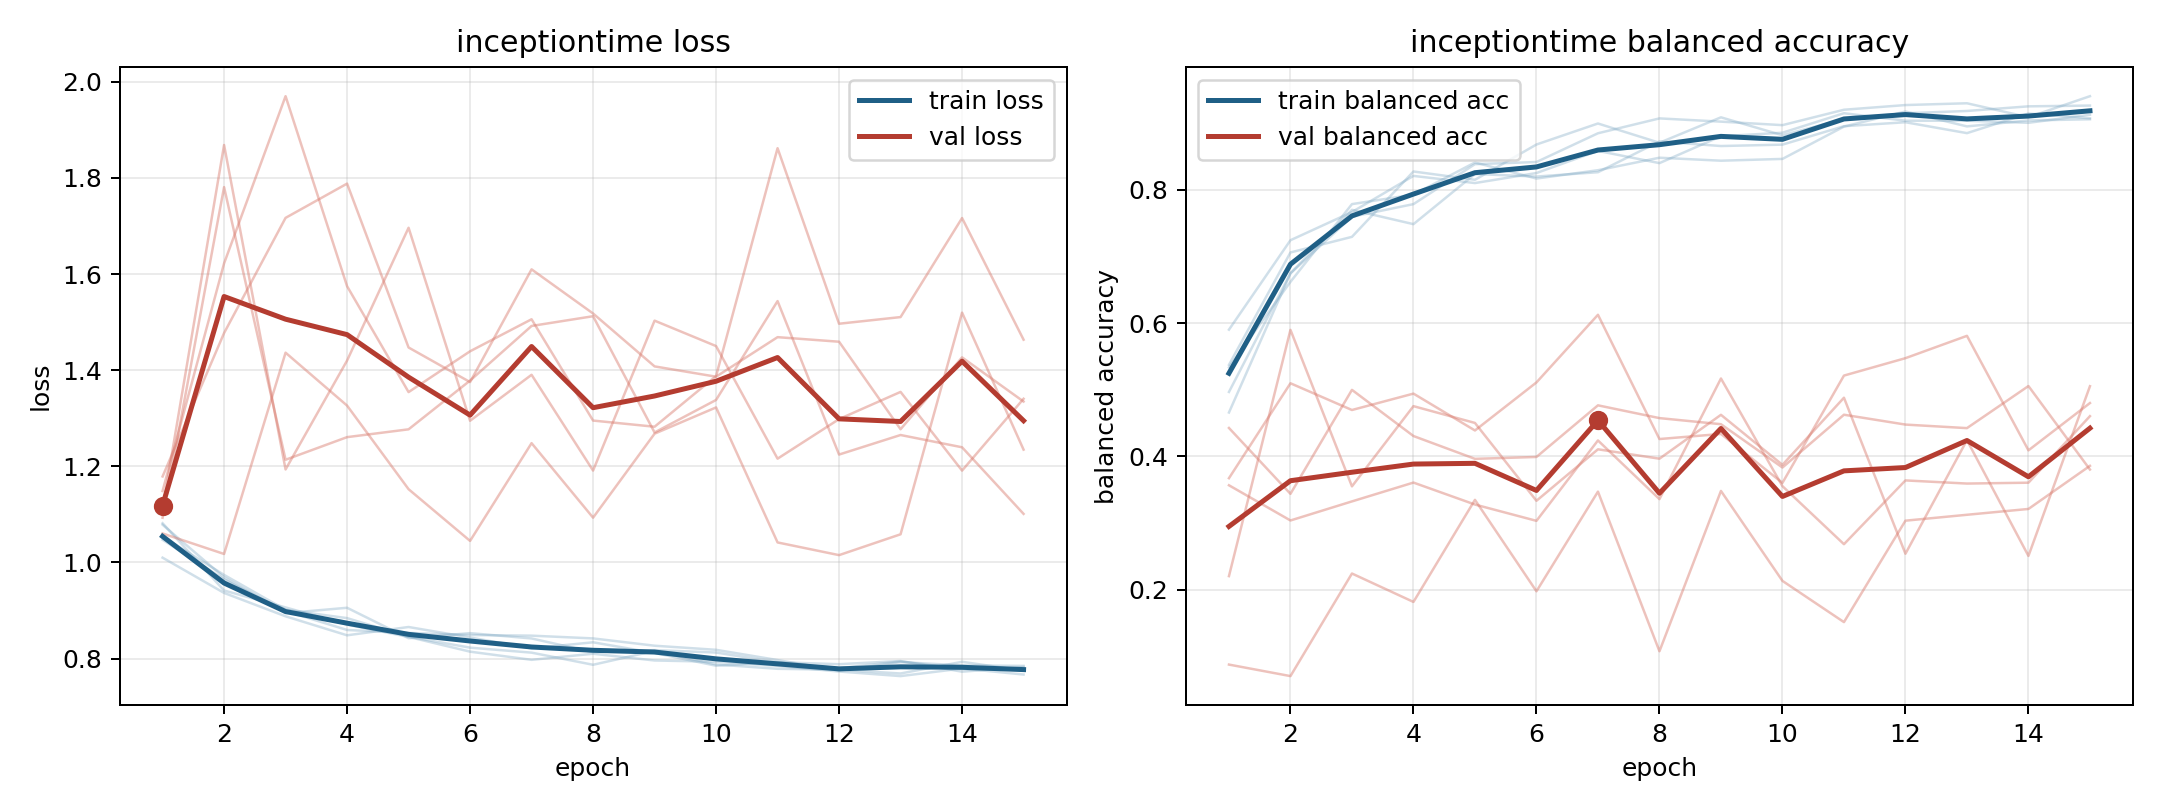

Source data for this figure (header and first rows):
model, fold, epoch, train_loss, train_balanced_accuracy, val_loss, val_balanced_accuracy
inceptiontime, 1, 1, 1.01, 0.5901, 1.179, 0.0874
inceptiontime, 1, 2, 0.9367, 0.7244, 1.477, 0.0701
inceptiontime, 1, 3, 0.888, 0.7667, 1.717, 0.2241
inceptiontime, 1, 4, 0.8485, 0.8209, 1.788, 0.1814
inceptiontime, 1, 5, 0.8658, 0.8102, 1.447, 0.3347
inceptiontime, 1, 6, 0.844, 0.8252, 1.375, 0.1974
inceptiontime, 1, 7, 0.8213, 0.8585, 1.61, 0.347
inceptiontime, 1, 8, 0.834, 0.8401, 1.518, 0.1074
inceptiontime, 1, 9, 0.8118, 0.8805, 1.408, 0.348
inceptiontime, 1, 10, 0.7852, 0.8857, 1.387, 0.213
inceptiontime, 1, 11, 0.7926, 0.915, 1.469, 0.1511
inceptiontime, 1, 12, 0.7884, 0.9038, 1.459, 0.3034
inceptiontime, 1, 13, 0.7951, 0.9038, 1.277, 0.3123
inceptiontime, 1, 14, 0.7728, 0.9006, 1.427, 0.321
inceptiontime, 1, 15, 0.7826, 0.9127, 1.335, 0.3857
inceptiontime, 2, 1, 1.082, 0.5373, 1.149, 0.2202
inceptiontime, 2, 2, 0.9417, 0.706, 1.622, 0.5898
inceptiontime, 2, 3, 0.9065, 0.7295, 1.97, 0.3549
inceptiontime, 2, 4, 0.8707, 0.8275, 1.575, 0.4753
inceptiontime, 2, 5, 0.8452, 0.8151, 1.355, 0.4501
inceptiontime, 2, 6, 0.8145, 0.8681, 1.439, 0.3333
inceptiontime, 2, 7, 0.7975, 0.8996, 1.506, 0.4105
inceptiontime, 2, 8, 0.8102, 0.8707, 1.295, 0.3965
inceptiontime, 2, 9, 0.7962, 0.9089, 1.282, 0.4623
inceptiontime, 2, 10, 0.7935, 0.8819, 1.388, 0.3872
inceptiontime, 2, 11, 0.7849, 0.9062, 1.862, 0.488
inceptiontime, 2, 12, 0.7732, 0.9149, 1.497, 0.2538
inceptiontime, 2, 13, 0.7636, 0.9184, 1.511, 0.4243
inceptiontime, 2, 14, 0.7795, 0.9253, 1.717, 0.2505
inceptiontime, 2, 15, 0.7669, 0.9265, 1.464, 0.5053
inceptiontime, 3, 1, 1.054, 0.4966, 1.111, 0.4425
inceptiontime, 3, 2, 0.9742, 0.6747, 1.869, 0.3437
inceptiontime, 3, 3, 0.9016, 0.7596, 1.194, 0.4998
inceptiontime, 3, 4, 0.8843, 0.7786, 1.42, 0.4305
inceptiontime, 3, 5, 0.8456, 0.8386, 1.696, 0.3962
inceptiontime, 3, 6, 0.8228, 0.8418, 1.295, 0.399
inceptiontime, 3, 7, 0.8125, 0.8849, 1.39, 0.4765
inceptiontime, 3, 8, 0.7872, 0.9072, 1.191, 0.4574
inceptiontime, 3, 9, 0.8161, 0.9024, 1.503, 0.4482
inceptiontime, 3, 10, 0.7878, 0.8971, 1.45, 0.3832
inceptiontime, 3, 11, 0.7788, 0.9202, 1.216, 0.4624
inceptiontime, 3, 12, 0.7769, 0.9273, 1.298, 0.4476
inceptiontime, 3, 13, 0.7691, 0.93, 1.355, 0.4423
inceptiontime, 3, 14, 0.7934, 0.909, 1.191, 0.5055
inceptiontime, 3, 15, 0.775, 0.9406, 1.341, 0.3802
inceptiontime, 4, 1, 1.047, 0.5336, 1.093, 0.3565
inceptiontime, 4, 2, 0.9649, 0.6619, 1.781, 0.3037
inceptiontime, 4, 3, 0.899, 0.7786, 1.214, 0.3323
inceptiontime, 4, 4, 0.8596, 0.7929, 1.261, 0.3606
inceptiontime, 4, 5, 0.8535, 0.8411, 1.277, 0.3276
inceptiontime, 4, 6, 0.8491, 0.817, 1.378, 0.3032
inceptiontime, 4, 7, 0.8478, 0.8295, 1.492, 0.4238
inceptiontime, 4, 8, 0.8421, 0.8482, 1.512, 0.3358
inceptiontime, 4, 9, 0.8269, 0.8438, 1.271, 0.5168
inceptiontime, 4, 10, 0.8183, 0.8464, 1.338, 0.3552
inceptiontime, 4, 11, 0.797, 0.8949, 1.544, 0.2681
inceptiontime, 4, 12, 0.7748, 0.9176, 1.225, 0.3638
inceptiontime, 4, 13, 0.7927, 0.8952, 1.265, 0.3591
inceptiontime, 4, 14, 0.7859, 0.9042, 1.24, 0.3604
inceptiontime, 4, 15, 0.7849, 0.906, 1.101, 0.4603
... 15 more rows
